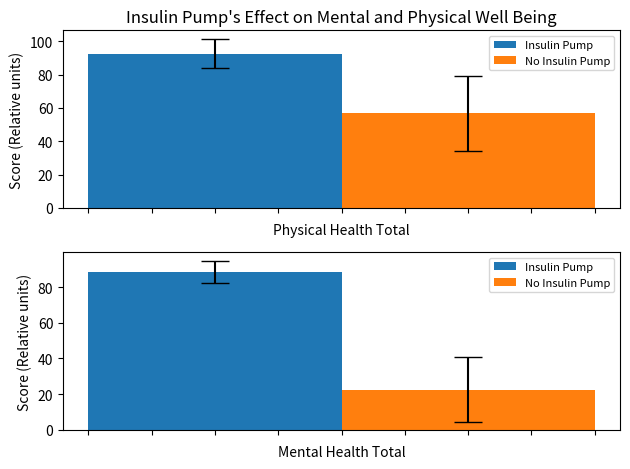

Recreate this plot in Python.
# Created by Chris Vinciguerra
# Creates bar graphs representing the benefits of insulin pumps over manual injection methods
# Data collected from https://www.ncbi.nlm.nih.gov/pmc/articles/PMC4911840/
import numpy
from matplotlib import pyplot as p

x_labels = ["Physical Health Total", "Mental Health Total"]
pump_mean = [92.6, 88.59]
pump_error = [8.87, 6.26]

no_pump_mean = [56.72, 22.55]
no_pump_error = [22.55, 18.14]

fig, ax = p.subplots(2)
ax[0].set_title("Insulin Pump's Effect on Mental and Physical Well Being")
ax[0].bar(0, pump_mean[0], 1,
          yerr=pump_error[0], capsize=10, label="Insulin Pump")
ax[0].bar(1, no_pump_mean[0], 1,
          yerr=no_pump_error[0], capsize=10, label="No Insulin Pump")
ax[0].set_xlabel(x_labels[0])
ax[0].set_ylabel("Score (Relative units)")
ax[0].set_xticklabels([])
ax[0].legend(prop={"size": 8})

ax[1].bar(0, pump_mean[1], 1,
          yerr=pump_error[1], capsize=10, label="Insulin Pump")
ax[1].bar(1, no_pump_mean[1], 1,
          yerr=no_pump_error[1], capsize=10, label="No Insulin Pump")
ax[1].set_xlabel(x_labels[1])
ax[1].set_ylabel("Score (Relative units)")
ax[1].set_xticklabels([])
ax[1].legend(prop={"size": 8})

fig.tight_layout()
p.show()
